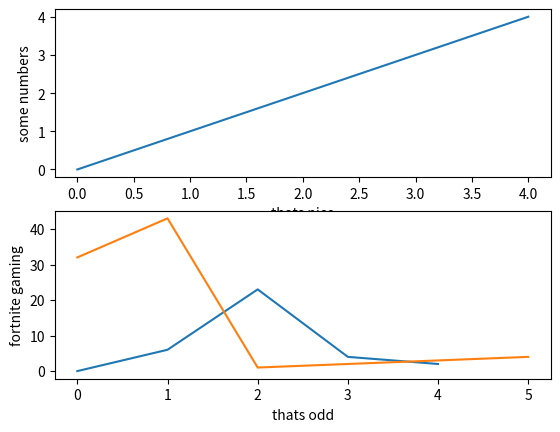

Python code for this plot:
import matplotlib.pyplot as plt
plt.subplot(211)
plt.plot([0, 1, 2, 3, 4])
plt.xlabel('thats nice')
plt.ylabel('some numbers')
plt.subplot(212)
plt.plot([0, 6, 23, 4, 2])
plt.xlabel('cool')
plt.ylabel('some numbers')
plt.subplot(212)
plt.plot([32, 43, 1, 2, 3, 4])
plt.xlabel('thats odd')
plt.ylabel('fortnite gaming')

plt.show()
